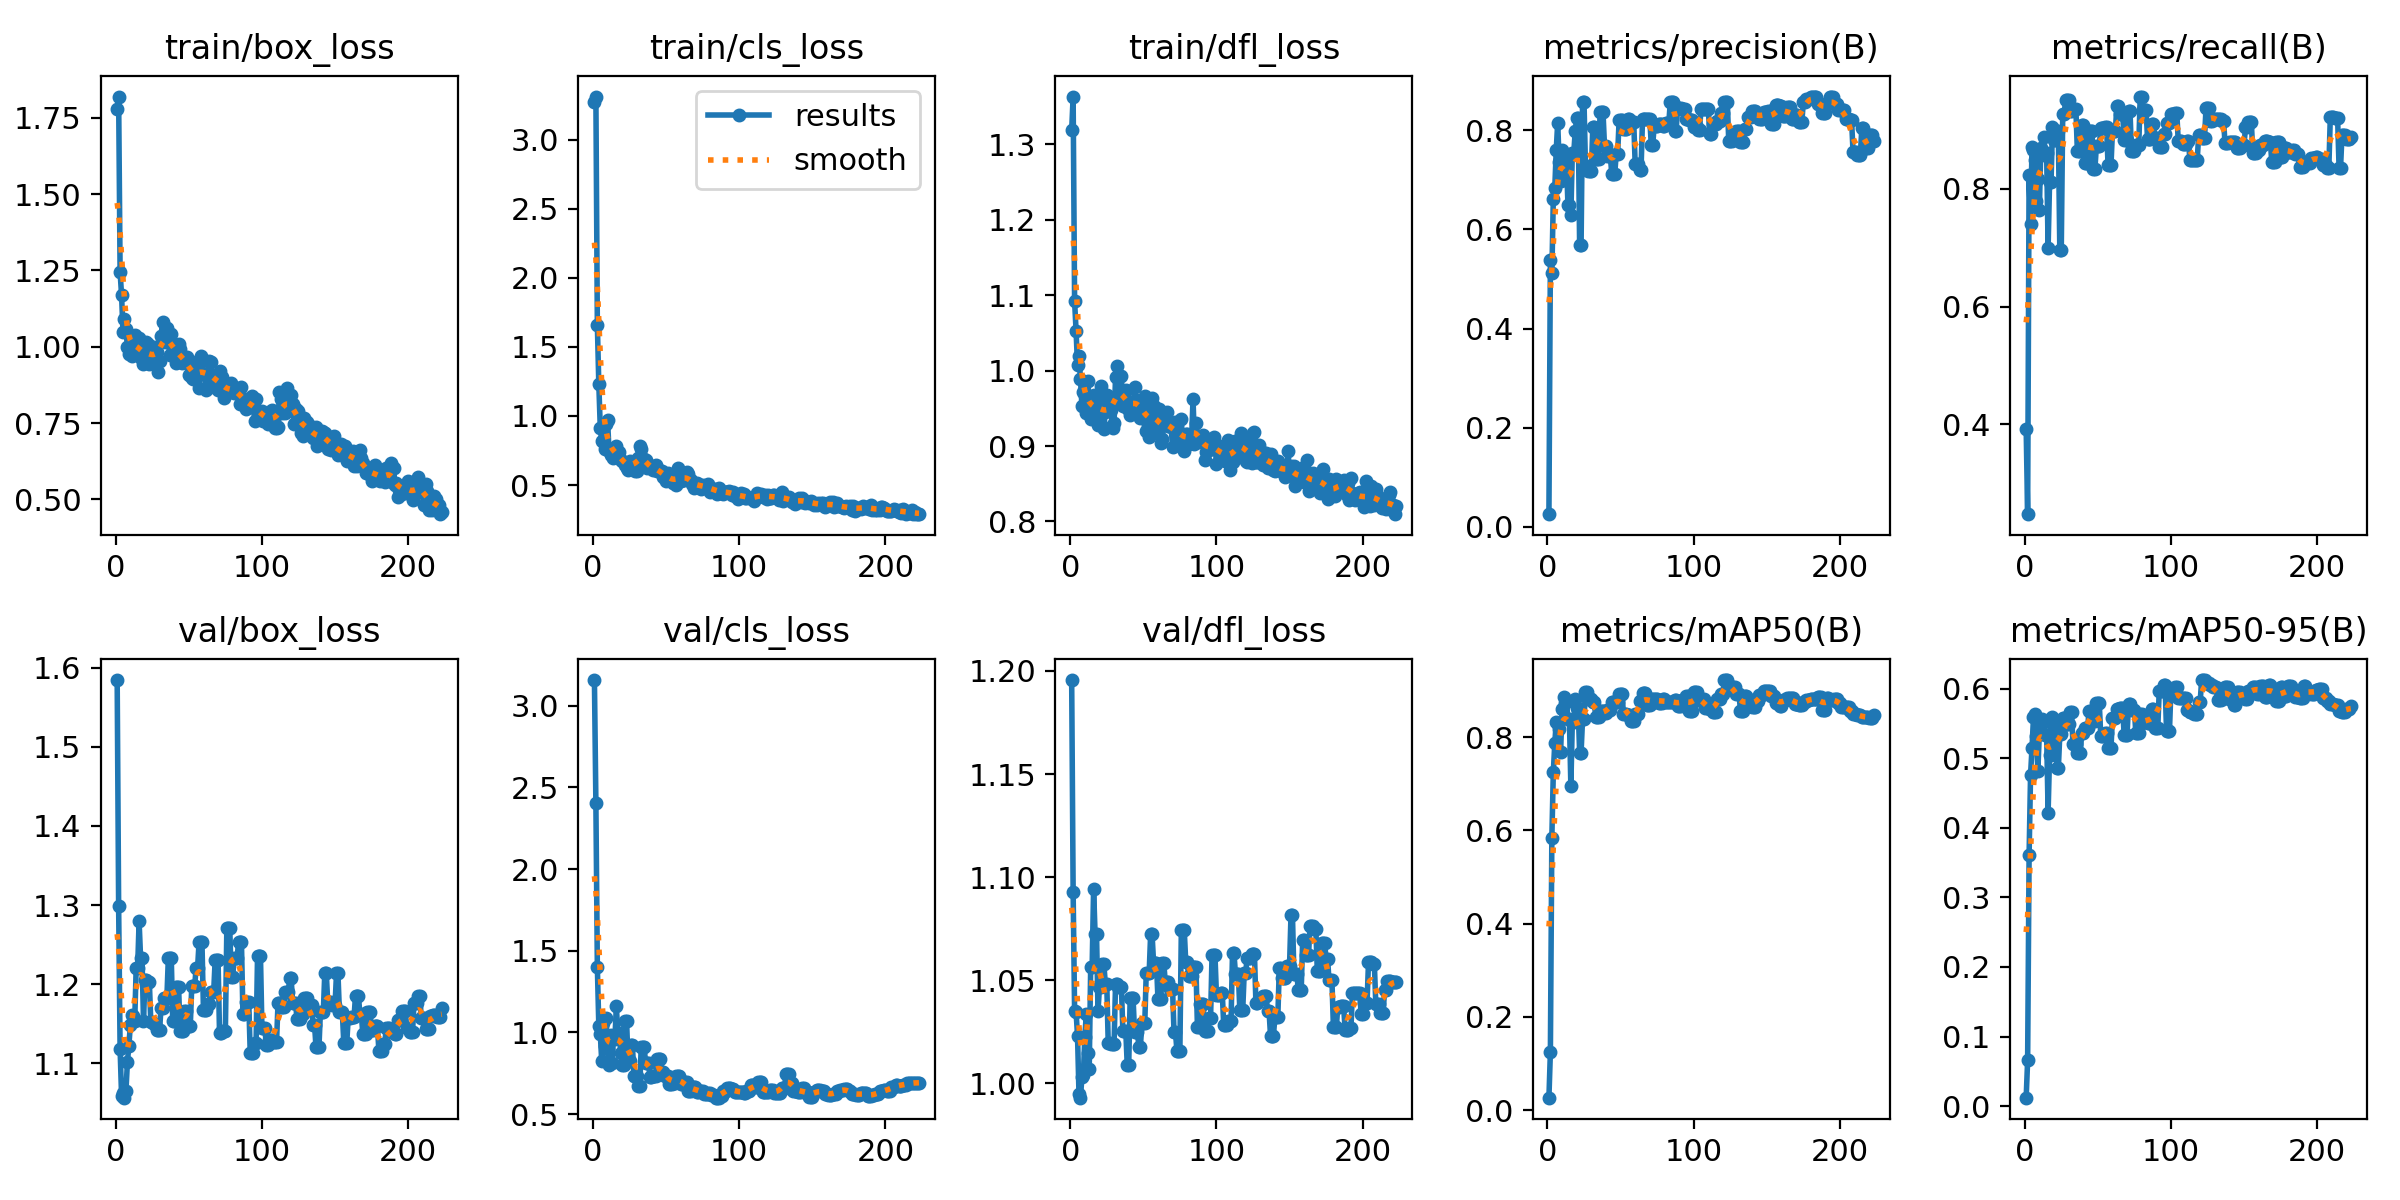

The file beside this chart, header and first rows:
epoch, train/box_loss, train/cls_loss, train/dfl_loss, metrics/precision(B), metrics/recall(B), metrics/mAP50(B), metrics/mAP50-95(B), val/box_loss, val/cls_loss, val/dfl_loss, lr/pg0, lr/pg1, lr/pg2
1, 1.778, 3.271, 1.318, 0.02514, 0.3925, 0.02684, 0.01209, 1.584, 3.158, 1.196, 3.334e-05, 3.334e-05, 3.334e-05
2, 1.819, 3.312, 1.363, 0.5388, 0.2473, 0.125, 0.06582, 1.298, 2.405, 1.093, 8.3075e-05, 8.3075e-05, 8.3075e-05
3, 1.244, 1.662, 1.092, 0.5112, 0.8236, 0.5847, 0.3611, 1.119, 1.403, 1.035, 0.0001325, 0.0001325, 0.0001325
4, 1.17, 1.231, 1.053, 0.6626, 0.7405, 0.7244, 0.4763, 1.059, 1.041, 1.035, 0.0001815, 0.0001815, 0.0001815
5, 1.048, 0.9146, 1.008, 0.683, 0.871, 0.7866, 0.5153, 1.063, 0.9912, 1.023, 0.0002303, 0.0002303, 0.0002303
6, 1.091, 0.8191, 1.02, 0.7598, 0.8656, 0.832, 0.5587, 1.057, 0.8232, 0.9947, 0.0002787, 0.0002787, 0.0002787
7, 1.059, 0.8188, 0.9893, 0.8158, 0.8487, 0.828, 0.5628, 1.065, 1.059, 0.9929, 0.0003268, 0.0003268, 0.0003268
8, 0.9999, 0.7642, 0.9533, 0.7365, 0.7796, 0.8167, 0.5317, 1.102, 0.9188, 1.003, 0.0003746, 0.0003746, 0.0003746
9, 0.9765, 0.9447, 0.9717, 0.6977, 0.8172, 0.7692, 0.4822, 1.122, 1.085, 1.004, 0.000422, 0.000422, 0.000422
10, 1.034, 0.9673, 0.9672, 0.7603, 0.7634, 0.8613, 0.5363, 1.149, 0.8962, 1.022, 0.0004691, 0.0004691, 0.0004691
11, 0.9703, 0.7434, 0.9444, 0.7224, 0.869, 0.8853, 0.5478, 1.161, 0.8018, 1.033, 0.0005158, 0.0005158, 0.0005158
12, 0.9916, 0.7142, 0.9865, 0.7315, 0.8577, 0.8726, 0.5562, 1.16, 0.9825, 1.015, 0.0005623, 0.0005623, 0.0005623
13, 1.038, 0.7314, 0.9618, 0.7382, 0.8878, 0.8771, 0.553, 1.154, 0.8119, 1.007, 0.0006084, 0.0006084, 0.0006084
14, 1.003, 0.6985, 0.9356, 0.6503, 0.8602, 0.8393, 0.5329, 1.22, 0.959, 1.056, 0.0006542, 0.0006542, 0.0006542
15, 1.006, 0.7367, 0.9455, 0.6503, 0.8602, 0.8393, 0.5329, 1.22, 0.959, 1.056, 0.0006996, 0.0006996, 0.0006996
16, 1.03, 0.7849, 0.9671, 0.6285, 0.6989, 0.696, 0.4218, 1.279, 1.16, 1.094, 0.0007447, 0.0007447, 0.0007447
17, 0.9626, 0.7246, 0.9422, 0.755, 0.8118, 0.8329, 0.5047, 1.234, 0.9935, 1.073, 0.0007895, 0.0007895, 0.0007895
18, 0.9717, 0.7356, 0.9574, 0.755, 0.8118, 0.8329, 0.5047, 1.234, 0.9935, 1.073, 0.0008339, 0.0008339, 0.0008339
19, 0.9444, 0.6814, 0.9282, 0.7986, 0.9047, 0.8816, 0.5597, 1.154, 0.8713, 1.035, 0.0008781, 0.0008781, 0.0008781
20, 0.9806, 0.6723, 0.9686, 0.8256, 0.8836, 0.8626, 0.5453, 1.205, 0.7978, 1.046, 0.0009219, 0.0009219, 0.0009219
21, 1.015, 0.6648, 0.9791, 0.8256, 0.8836, 0.8626, 0.5453, 1.205, 0.7978, 1.046, 0.0009653, 0.0009653, 0.0009653
22, 1.01, 0.6433, 0.9261, 0.5689, 0.8979, 0.7672, 0.4853, 1.203, 1.067, 1.058, 0.001009, 0.001009, 0.001009
23, 0.9451, 0.6207, 0.9231, 0.5689, 0.8979, 0.7672, 0.4853, 1.203, 1.067, 1.058, 0.001051, 0.001051, 0.001051
24, 0.9573, 0.6122, 0.9451, 0.8572, 0.6965, 0.8393, 0.5341, 1.152, 0.8252, 1.048, 0.001094, 0.001094, 0.001094
25, 0.9626, 0.6708, 0.9679, 0.8572, 0.6965, 0.8393, 0.5341, 1.152, 0.8252, 1.048, 0.001136, 0.001136, 0.001136
26, 1, 0.6667, 0.9464, 0.7275, 0.9272, 0.8968, 0.5577, 1.15, 0.9217, 1.019, 0.001178, 0.001178, 0.001178
27, 0.9711, 0.6657, 0.9561, 0.7275, 0.9272, 0.8968, 0.5577, 1.15, 0.9217, 1.019, 0.001219, 0.001219, 0.001219
28, 0.9838, 0.6333, 0.9478, 0.7173, 0.9516, 0.8809, 0.5497, 1.142, 0.7338, 1.019, 0.00126, 0.00126, 0.00126
29, 0.9178, 0.6048, 0.9236, 0.7173, 0.9516, 0.8809, 0.5497, 1.142, 0.7338, 1.019, 0.001301, 0.001301, 0.001301
30, 0.9522, 0.599, 0.9308, 0.7173, 0.9516, 0.8809, 0.5497, 1.142, 0.7338, 1.019, 0.001342, 0.001342, 0.001342
31, 1.034, 0.6936, 0.9911, 0.8068, 0.9331, 0.8765, 0.5663, 1.17, 0.6708, 1.048, 0.001382, 0.001382, 0.001382
32, 1.081, 0.7819, 1.006, 0.8068, 0.9331, 0.8765, 0.5663, 1.17, 0.6708, 1.048, 0.001422, 0.001422, 0.001422
33, 1.024, 0.7638, 0.9663, 0.7416, 0.9355, 0.8431, 0.5209, 1.183, 0.9093, 1.047, 0.001461, 0.001461, 0.001461
34, 1.015, 0.6844, 0.9598, 0.7416, 0.9355, 0.8431, 0.5209, 1.183, 0.9093, 1.047, 0.001486, 0.001486, 0.001486
35, 1.061, 0.6905, 0.9924, 0.7416, 0.9355, 0.8431, 0.5209, 1.183, 0.9093, 1.047, 0.00148, 0.00148, 0.00148
36, 1.042, 0.6786, 0.9531, 0.8363, 0.8651, 0.8552, 0.5068, 1.233, 0.8152, 1.026, 0.001474, 0.001474, 0.001474
37, 0.9742, 0.6211, 0.9654, 0.8363, 0.8651, 0.8552, 0.5068, 1.233, 0.8152, 1.026, 0.001469, 0.001469, 0.001469
38, 1.042, 0.6417, 0.9749, 0.8363, 0.8651, 0.8552, 0.5068, 1.233, 0.8152, 1.026, 0.001463, 0.001463, 0.001463
39, 0.9951, 0.6285, 0.9504, 0.7692, 0.9086, 0.8509, 0.5365, 1.154, 0.7256, 1.009, 0.001458, 0.001458, 0.001458
40, 0.9882, 0.6203, 0.9475, 0.7692, 0.9086, 0.8509, 0.5365, 1.154, 0.7256, 1.009, 0.001453, 0.001453, 0.001453
41, 0.9462, 0.6115, 0.9418, 0.7485, 0.8441, 0.8591, 0.5438, 1.197, 0.7362, 1.041, 0.001447, 0.001447, 0.001447
42, 0.9835, 0.6287, 0.9559, 0.7485, 0.8441, 0.8591, 0.5438, 1.197, 0.7362, 1.041, 0.001442, 0.001442, 0.001442
43, 1.008, 0.6454, 0.953, 0.7485, 0.8441, 0.8591, 0.5438, 1.197, 0.7362, 1.041, 0.001436, 0.001436, 0.001436
44, 0.992, 0.6049, 0.9782, 0.7114, 0.8984, 0.8759, 0.5675, 1.141, 0.8394, 1.025, 0.00143, 0.00143, 0.00143
45, 0.9477, 0.6088, 0.9591, 0.7114, 0.8984, 0.8759, 0.5675, 1.141, 0.8394, 1.025, 0.001425, 0.001425, 0.001425
46, 0.9508, 0.5988, 0.9605, 0.7114, 0.8984, 0.8759, 0.5675, 1.141, 0.8394, 1.025, 0.001419, 0.001419, 0.001419
47, 0.9661, 0.5995, 0.9512, 0.7519, 0.8333, 0.8757, 0.5532, 1.166, 0.7568, 1.018, 0.001414, 0.001414, 0.001414
48, 0.9454, 0.5583, 0.9369, 0.7519, 0.8333, 0.8757, 0.5532, 1.166, 0.7568, 1.018, 0.001408, 0.001408, 0.001408
49, 0.9652, 0.5805, 0.9556, 0.8202, 0.8726, 0.8925, 0.5794, 1.147, 0.7329, 1.029, 0.001403, 0.001403, 0.001403
50, 0.9092, 0.5279, 0.9518, 0.8202, 0.8726, 0.8925, 0.5794, 1.147, 0.7329, 1.029, 0.001397, 0.001397, 0.001397
51, 0.9538, 0.589, 0.9668, 0.8202, 0.8726, 0.8925, 0.5794, 1.147, 0.7329, 1.029, 0.001392, 0.001392, 0.001392
52, 0.8971, 0.5612, 0.9203, 0.8039, 0.9032, 0.8498, 0.5314, 1.197, 0.6868, 1.054, 0.001386, 0.001386, 0.001386
53, 0.8943, 0.5353, 0.9284, 0.8039, 0.9032, 0.8498, 0.5314, 1.197, 0.6868, 1.054, 0.001381, 0.001381, 0.001381
54, 0.9047, 0.5412, 0.9118, 0.8039, 0.9032, 0.8498, 0.5314, 1.197, 0.6868, 1.054, 0.001375, 0.001375, 0.001375
55, 0.9022, 0.5167, 0.9401, 0.8236, 0.9053, 0.8474, 0.5358, 1.221, 0.6907, 1.072, 0.00137, 0.00137, 0.00137
56, 0.9292, 0.52, 0.9632, 0.8236, 0.9053, 0.8474, 0.5358, 1.221, 0.6907, 1.072, 0.001364, 0.001364, 0.001364
57, 0.8657, 0.5033, 0.9535, 0.8177, 0.8399, 0.8352, 0.5151, 1.253, 0.7361, 1.058, 0.001359, 0.001359, 0.001359
58, 0.9692, 0.624, 0.9183, 0.8177, 0.8399, 0.8352, 0.5151, 1.253, 0.7361, 1.058, 0.001353, 0.001353, 0.001353
59, 0.9535, 0.5511, 0.943, 0.8177, 0.8399, 0.8352, 0.5151, 1.253, 0.7361, 1.058, 0.001348, 0.001348, 0.001348
60, 0.9122, 0.5279, 0.935, 0.7315, 0.8979, 0.8496, 0.5577, 1.168, 0.6855, 1.041, 0.001342, 0.001342, 0.001342
... 163 more rows
